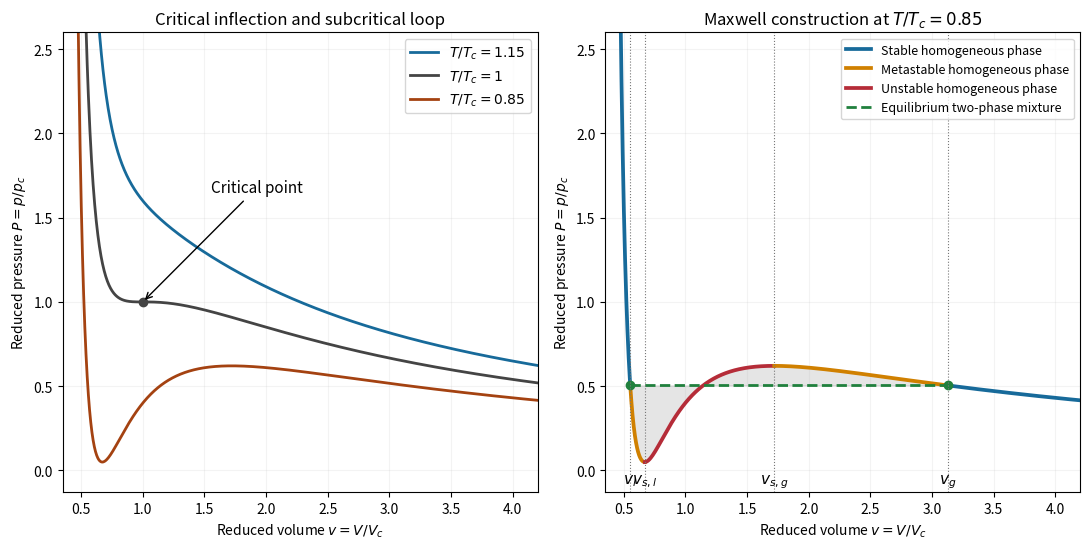

Source code (Python): (Note: this script raises an exception after producing the figure.)
"""Van der Waals isotherms; Python 3.14, root NumPy/Matplotlib dependencies.

Preserve caller MPLCONFIGDIR; emit an opaque basename PNG only in cwd.
"""
from pathlib import Path

import matplotlib
matplotlib.use("Agg")
import matplotlib.pyplot as plt
import numpy as np


def pressure(v, temperature):
    return 8 * temperature / (3 * v - 1) - 3 / v**2


def coexistence(temperature):
    spins = sorted(r.real for r in np.roots([4 * temperature, -9, 6, -1])
                   if abs(r.imag) < 1e-10 and r.real > 1 / 3)
    left, right = spins
    low, high = pressure(left, temperature), pressure(right, temperature)
    def intersections(p):
        return sorted(r.real for r in np.roots([3 * p, -(p + 8 * temperature), 9, -3])
                      if abs(r.imag) < 1e-7 and r.real > 1 / 3)
    for _ in range(70):
        p = (low + high) / 2
        roots = intersections(p)
        vl, vg = roots[0], roots[-1]
        area = (8 * temperature / 3) * np.log((3 * vg - 1) / (3 * vl - 1))
        area += 3 / vg - 3 / vl - p * (vg - vl)
        if area > 0:
            low = p
        else:
            high = p
    p = (low + high) / 2
    roots = intersections(p)
    return p, roots[0], roots[-1], left, right


def main():
    fig, axes = plt.subplots(1, 2, figsize=(11, 5.6), dpi=100, facecolor="white")
    v = np.linspace(0.36, 4.2, 1200)
    for t, color in [(1.15, "#176a9a"), (1, "#444444"), (0.85, "#a44211")]:
        axes[0].plot(v, pressure(v, t), color=color, linewidth=2,
                     label=rf"$T/T_c={t:g}$")
    axes[0].plot([1], [1], "o", color="#444444")
    axes[0].annotate("Critical point", xy=(1, 1), xytext=(1.55, 1.65),
                     arrowprops={"arrowstyle": "->"}, fontsize=11)
    axes[0].set_title("Critical inflection and subcritical loop")
    axes[0].legend(fontsize=10)
    t = 0.85
    p, vl, vg, sl, sg = coexistence(t)
    intervals = [(0.36, vl, "#176a9a", "Stable homogeneous phase"),
                 (vl, sl, "#d08000", "Metastable homogeneous phase"),
                 (sl, sg, "#b52c38", "Unstable homogeneous phase"),
                 (sg, vg, "#d08000", None), (vg, 4.2, "#176a9a", None)]
    for start, stop, color, label in intervals:
        xx = np.linspace(start, stop, 200)
        axes[1].plot(xx, pressure(xx, t), color=color, linewidth=2.7, label=label)
    xx = np.linspace(vl, vg, 700)
    axes[1].fill_between(xx, pressure(xx, t), p, alpha=0.15, color="#555555")
    axes[1].plot([vl, vg], [p, p], "--", color="#20803d", linewidth=2,
                 label="Equilibrium two-phase mixture")
    axes[1].plot([vl, vg], [p, p], "o", color="#20803d")
    for location, label in [(vl, r"$v_l$"), (sl, r"$v_{s,l}$"),
                            (sg, r"$v_{s,g}$"), (vg, r"$v_g$")]:
        axes[1].axvline(location, color="#777777", linestyle=":", linewidth=0.8)
        axes[1].text(location, -0.075, label, ha="center", fontsize=11)
    axes[1].set_title(r"Maxwell construction at $T/T_c=0.85$")
    axes[1].legend(loc="upper right", fontsize=9)
    for ax in axes:
        ax.set_xlim(0.35, 4.2)
        ax.set_ylim(-0.13, 2.6)
        ax.set_xlabel(r"Reduced volume $v=V/V_c$")
        ax.set_ylabel(r"Reduced pressure $P=p/p_c$")
        ax.grid(alpha=0.15)
    fig.tight_layout()
    fig.savefig(Path.cwd() / Path(__file__).with_suffix(".png").name,
                dpi=100, facecolor="white", transparent=False)
    plt.close(fig)


if __name__ == "__main__":
    main()
